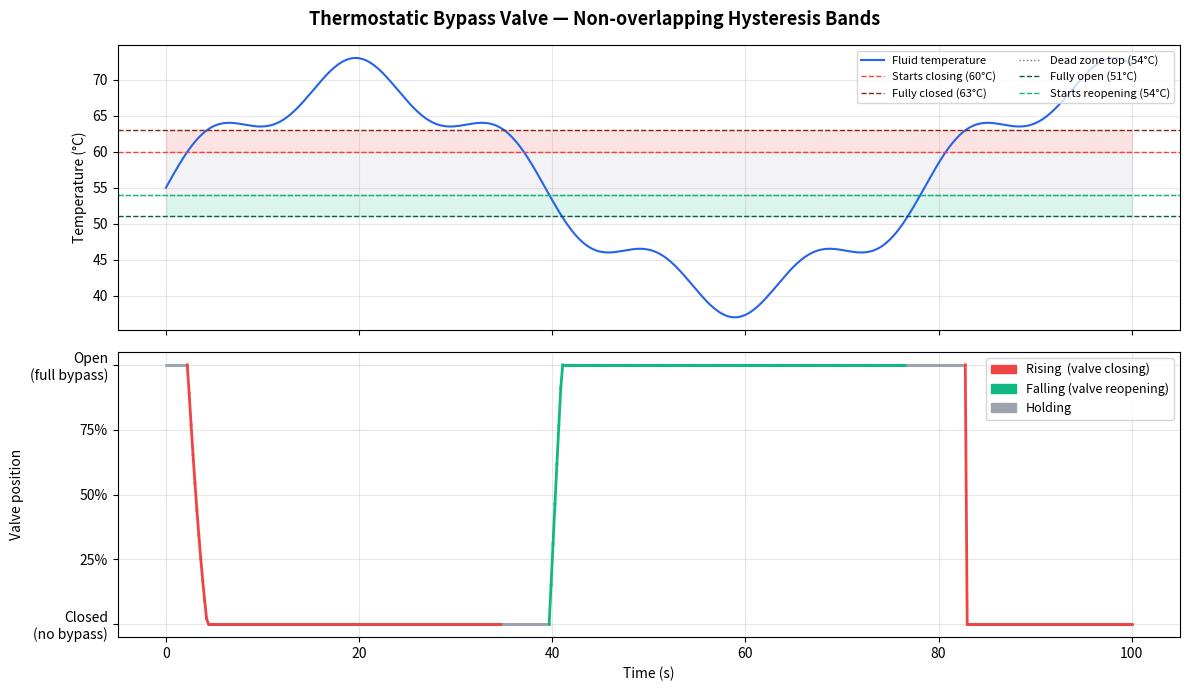

The script that saved this image:
"""
Thermostatic bypass valve model with hysteresis.

Physical behaviour:
- Valve starts OPEN (position 1.0) — bypass active, cold water flows
- Temperature rises → valve starts closing at t_close_start, fully closed at t_close_end
- Temperature falls → valve starts reopening at t_open_start, fully open at t_open_end
- The two bands are NON-OVERLAPPING with a dead zone between them

Temperature axis (low → high):

  fully open          reopening band           dead zone        closing band         fully closed
      |---[ t_open_end ... t_open_start ]---[           ]---[ t_close_start ... t_close_end ]---|

Key insight:
  t_open_end < t_open_start < t_close_start < t_close_end

  The dead zone between t_open_start and t_close_start means:
    - Once the valve starts closing (rising temp hits t_close_start), it won't
      reopen until the temperature has fallen all the way back to t_open_start.
    - This prevents the valve from hunting at the low threshold.

Reversal inside either active band: valve HOLDS.
"""

import numpy as np
import matplotlib.pyplot as plt
from dataclasses import dataclass, field


@dataclass
class ValveConfig:
    """
    Independent thresholds for the closing and reopening curves.

    Example with t_setpoint=60, close_band=3, open_band=3, dead_zone=6:
      t_close_start = 60       valve starts closing  (rising)
      t_close_end   = 63       valve fully closed    (rising)
      t_open_start  = 54       valve starts reopening (falling)
      t_open_end    = 51       valve fully open      (falling)
      dead zone     = 54..60   valve holds in this range
    """
    t_setpoint:   float         # Temperature at which valve starts closing
    close_band:   float = 3.0   # Width of the closing ramp  (°C above setpoint)
    open_band:    float = 3.0   # Width of the reopening ramp (°C)
    dead_zone:    float = 6.0   # Gap between reopening-end and closing-start (°C)
    valve_open_min: float = 0.0
    valve_open_max: float = 1.0

    @property
    def t_close_start(self) -> float:
        return self.t_setpoint

    @property
    def t_close_end(self) -> float:
        return self.t_setpoint + self.close_band

    @property
    def t_open_start(self) -> float:
        return self.t_setpoint - self.dead_zone

    @property
    def t_open_end(self) -> float:
        return self.t_setpoint - self.dead_zone - self.open_band


class ThermostaticBypassValve:
    """
    Thermostatic bypass valve with non-overlapping hysteresis bands.

    States:
      RISING  — temp climbing through closing band  → valve closes
      FALLING — temp falling through reopening band → valve reopens
      HOLDING — temp in dead zone or reversed inside a band → valve freezes
    """

    RISING  = "rising"
    FALLING = "falling"
    HOLDING = "holding"

    def __init__(self, config: ValveConfig, initial_temp: float):
        self.cfg = config

        if initial_temp <= config.t_open_end:
            self.position = config.valve_open_max
        elif initial_temp >= config.t_close_end:
            self.position = config.valve_open_min
        elif initial_temp <= config.t_open_start:
            self.position = self._position_on_falling_curve(initial_temp)
        elif initial_temp <= config.t_close_start:
            self.position = config.valve_open_max   # in dead zone, assume open
        else:
            self.position = self._position_on_rising_curve(initial_temp)

        self._last_temp    = initial_temp
        self._active_curve = self.RISING
        self._state        = self.HOLDING

    # ------------------------------------------------------------------
    # Curve definitions
    # ------------------------------------------------------------------

    def _position_on_rising_curve(self, temp: float) -> float:
        """Valve closes over [t_close_start, t_close_end]."""
        lo, hi = self.cfg.t_close_start, self.cfg.t_close_end
        if temp <= lo:
            return self.cfg.valve_open_max
        if temp >= hi:
            return self.cfg.valve_open_min
        return np.interp(temp, [lo, hi],
                         [self.cfg.valve_open_max, self.cfg.valve_open_min])

    def _position_on_falling_curve(self, temp: float) -> float:
        """Valve reopens over [t_open_end, t_open_start]."""
        lo, hi = self.cfg.t_open_end, self.cfg.t_open_start
        if temp <= lo:
            return self.cfg.valve_open_max
        if temp >= hi:
            return self.cfg.valve_open_min
        return np.interp(temp, [lo, hi],
                         [self.cfg.valve_open_max, self.cfg.valve_open_min])

    # ------------------------------------------------------------------
    # State machine step
    # ------------------------------------------------------------------

    def step(self, temp: float) -> float:
        """
        Update valve position given the current temperature.

        Returns:
            Valve position [0.0 = closed … 1.0 = open]
        """
        dt = temp - self._last_temp

        in_closing_band  = self.cfg.t_close_start <= temp <= self.cfg.t_close_end
        in_reopening_band = self.cfg.t_open_end   <= temp <= self.cfg.t_open_start
        in_dead_zone     = self.cfg.t_open_start  <  temp <  self.cfg.t_close_start

        if temp >= self.cfg.t_close_end:
            # Above everything — fully closed, follow rising curve
            self._active_curve = self.RISING
            self._state        = self.RISING

        elif temp <= self.cfg.t_open_end:
            # Below everything — fully open, follow falling curve
            self._active_curve = self.FALLING
            self._state        = self.FALLING

        elif in_closing_band:
            if self._active_curve == self.RISING and dt >= 0:
                self._state = self.RISING        # continuing upward → close
            elif self._active_curve == self.RISING and dt < 0:
                self._state = self.HOLDING       # reversed inside closing band → hold
            else:
                # Arrived here from below (falling curve exited dead zone upward)
                # — treat as hold; only the rising curve drives closing
                self._state = self.HOLDING

        elif in_dead_zone:
            # Between the two bands — always hold
            self._state = self.HOLDING

        elif in_reopening_band:
            if self._active_curve == self.FALLING and dt <= 0:
                self._state = self.FALLING       # continuing downward → reopen
            elif self._active_curve == self.FALLING and dt > 0:
                self._state = self.HOLDING       # reversed inside reopening band → hold
            else:
                # Arrived here from above (rising curve, temp dropped into reopening band)
                # Switch to falling curve now
                self._active_curve = self.FALLING
                self._state        = self.FALLING

        # Apply position
        if self._state == self.RISING:
            self.position = self._position_on_rising_curve(temp)
        elif self._state == self.FALLING:
            self.position = self._position_on_falling_curve(temp)
        # HOLDING: unchanged

        self._last_temp = temp
        return self.position


# ----------------------------------------------------------------------
# Simulation & plotting
# ----------------------------------------------------------------------

def run_simulation():
    cfg = ValveConfig(
        t_setpoint  = 60.0,   # valve starts closing here
        close_band  = 3.0,    # fully closed at 63°C
        open_band   = 3.0,    # reopening ramp: 51°C → 54°C
        dead_zone   = 6.0,    # hold zone: 54°C → 60°C
    )

    print(f"Closing band  : {cfg.t_close_start:.1f}°C → {cfg.t_close_end:.1f}°C")
    print(f"Dead zone     : {cfg.t_open_start:.1f}°C → {cfg.t_close_start:.1f}°C  (valve holds)")
    print(f"Reopening band: {cfg.t_open_end:.1f}°C → {cfg.t_open_start:.1f}°C")

    valve = ThermostaticBypassValve(cfg, initial_temp=40.0)

    t_time = np.linspace(0, 100, 500)
    temperature = (
        55 + 15 * np.sin(0.08 * t_time)
        + 3  * np.sin(0.40 * t_time)
    )

    positions, states = [], []
    for temp in temperature:
        positions.append(valve.step(temp))
        states.append(valve._state)

    # ---- Plot --------------------------------------------------------
    fig, (ax1, ax2) = plt.subplots(2, 1, figsize=(12, 7), sharex=True)
    fig.suptitle("Thermostatic Bypass Valve — Non-overlapping Hysteresis Bands",
                 fontsize=13, fontweight="bold")

    # Temperature panel
    ax1.plot(t_time, temperature, color="#2563EB", linewidth=1.5, label="Fluid temperature")

    # Closing band (red)
    ax1.fill_between(t_time, cfg.t_close_start, cfg.t_close_end,
                     alpha=0.15, color="#EF4444")
    ax1.axhline(cfg.t_close_start, color="#EF4444", ls="--", lw=1,
                label=f"Starts closing ({cfg.t_close_start:.0f}°C)")
    ax1.axhline(cfg.t_close_end, color="#7C2D12", ls="--", lw=1,
                label=f"Fully closed ({cfg.t_close_end:.0f}°C)")

    # Dead zone (grey)
    ax1.fill_between(t_time, cfg.t_open_start, cfg.t_close_start,
                     alpha=0.08, color="#6B7280")
    ax1.axhline(cfg.t_open_start, color="#6B7280", ls=":", lw=1,
                label=f"Dead zone top ({cfg.t_open_start:.0f}°C)")

    # Reopening band (green)
    ax1.fill_between(t_time, cfg.t_open_end, cfg.t_open_start,
                     alpha=0.15, color="#10B981")
    ax1.axhline(cfg.t_open_end, color="#065F46", ls="--", lw=1,
                label=f"Fully open ({cfg.t_open_end:.0f}°C)")
    ax1.axhline(cfg.t_open_start, color="#10B981", ls="--", lw=1,
                label=f"Starts reopening ({cfg.t_open_start:.0f}°C)")

    ax1.set_ylabel("Temperature (°C)", fontsize=10)
    ax1.legend(fontsize=8, loc="upper right", ncol=2)
    ax1.grid(True, alpha=0.3)

    # Valve position panel
    state_colors = {
        ThermostaticBypassValve.RISING:  "#EF4444",
        ThermostaticBypassValve.FALLING: "#10B981",
        ThermostaticBypassValve.HOLDING: "#9CA3AF",
    }
    for i in range(1, len(t_time)):
        ax2.plot(t_time[i-1:i+1], positions[i-1:i+1],
                 color=state_colors[states[i]], linewidth=2)

    from matplotlib.patches import Patch
    ax2.legend(handles=[
        Patch(color="#EF4444", label="Rising  (valve closing)"),
        Patch(color="#10B981", label="Falling (valve reopening)"),
        Patch(color="#9CA3AF", label="Holding"),
    ], fontsize=9, loc="upper right")

    ax2.set_ylabel("Valve position", fontsize=10)
    ax2.set_xlabel("Time (s)", fontsize=10)
    ax2.set_ylim(-0.05, 1.05)
    ax2.set_yticks([0, 0.25, 0.5, 0.75, 1.0])
    ax2.set_yticklabels(["Closed\n(no bypass)", "25%", "50%", "75%", "Open\n(full bypass)"])
    ax2.grid(True, alpha=0.3)

    plt.tight_layout()
    # plt.savefig("/mnt/user-data/outputs/valve_simulation.png", dpi=150, bbox_inches="tight")
    # plt.close()
    plt.show()
    print("Saved: valve_simulation.png")


if __name__ == "__main__":
    run_simulation()
